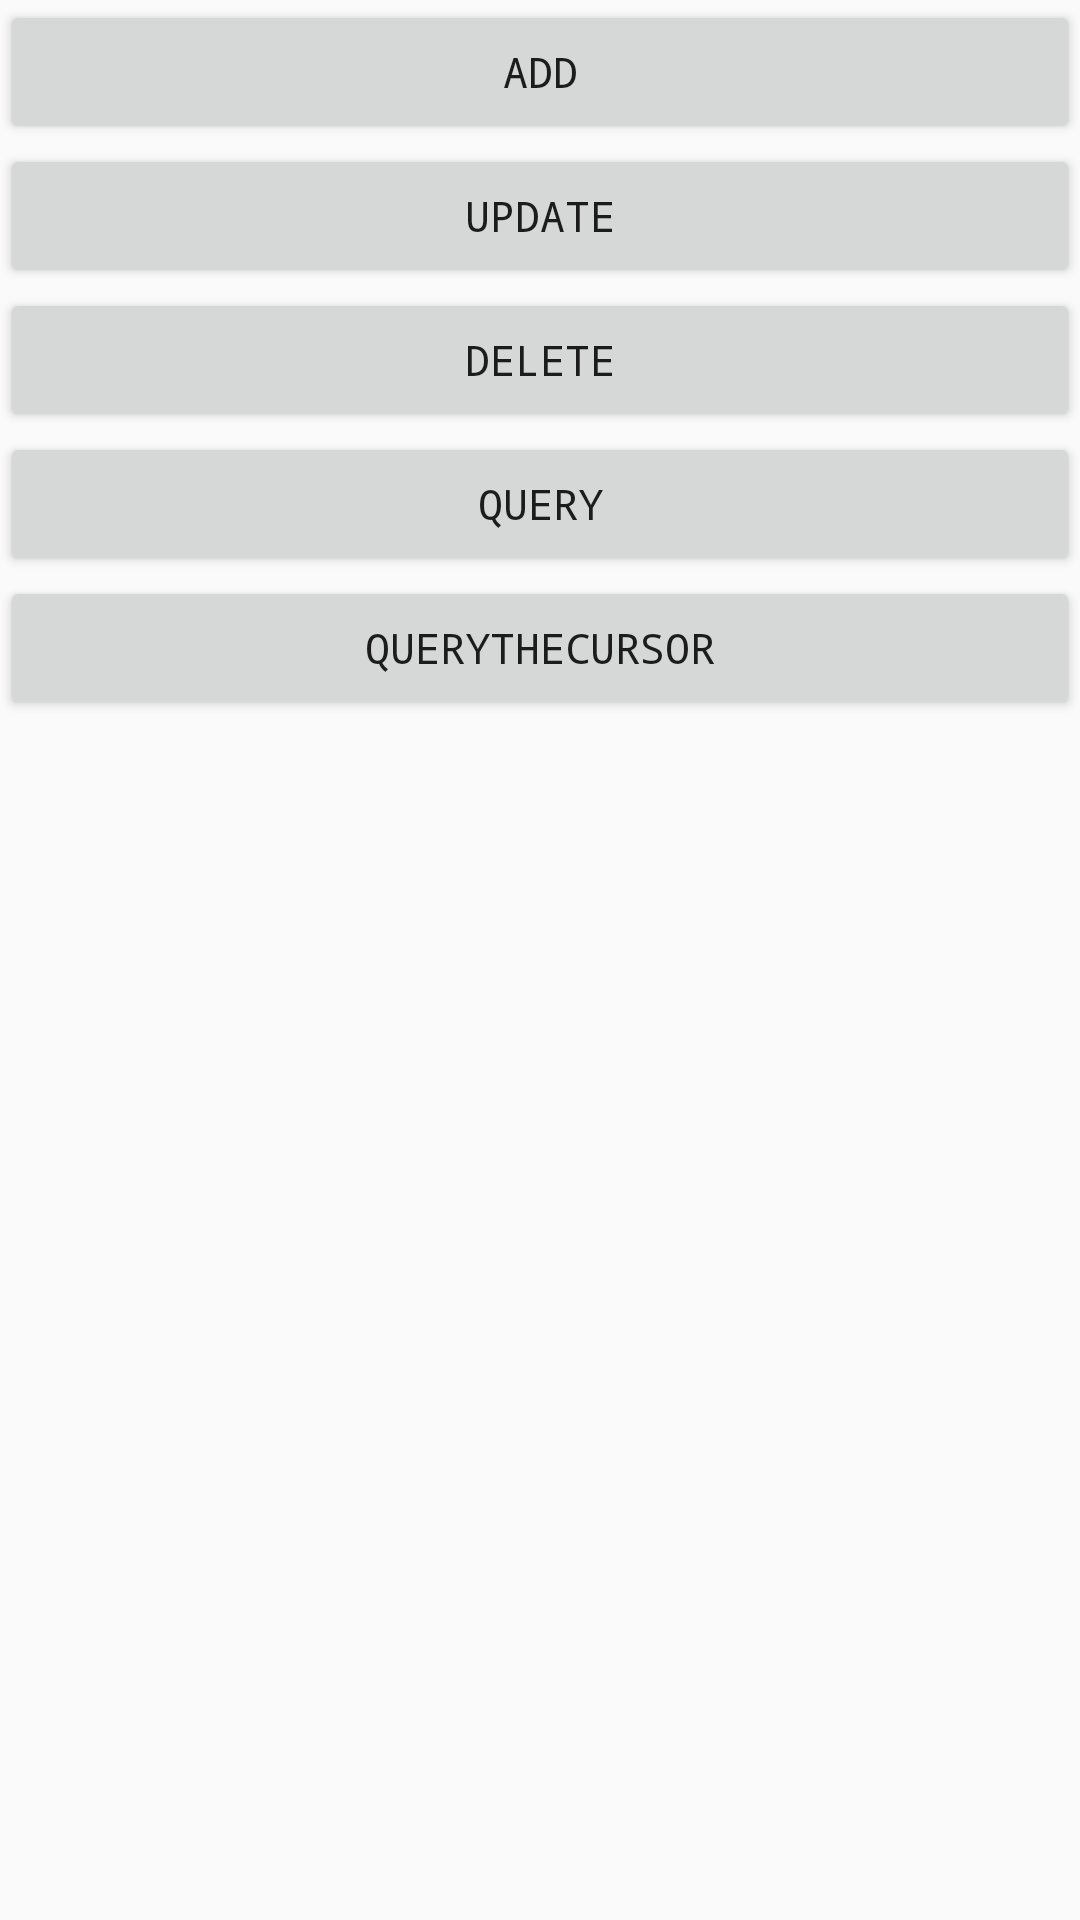

The Android layout XML behind this screen, and the referenced resources:
<!-- AndroidManifest.xml: application theme AppTheme.NoActionBar -->
<!-- res/layout/hellodbactivity.xml -->
<?xml version="1.0" encoding="utf-8"?>
<LinearLayout xmlns:android="http://schemas.android.com/apk/res/android"
    android:layout_width="fill_parent"
    android:layout_height="fill_parent"
    android:orientation="vertical" >

    <Button
        android:layout_width="fill_parent"
        android:layout_height="wrap_content"
        android:onClick="add"
        android:text="add" />

    <Button
        android:layout_width="fill_parent"
        android:layout_height="wrap_content"
        android:onClick="update"
        android:text="update" />

    <Button
        android:layout_width="fill_parent"
        android:layout_height="wrap_content"
        android:onClick="delete"
        android:text="delete" />

    <Button
        android:layout_width="fill_parent"
        android:layout_height="wrap_content"
        android:onClick="query"
        android:text="query" />

    <Button
        android:layout_width="fill_parent"
        android:layout_height="wrap_content"
        android:onClick="queryTheCursor"
        android:text="queryTheCursor" />

    <ListView
        android:id="@+id/listView"
        android:layout_width="fill_parent"
        android:layout_height="wrap_content" />

</LinearLayout>
<!-- resources referenced by this layout -->
<resources>
  <style name="AppTheme.NoActionBar">
          <item name="windowActionBar">false</item>
          <item name="windowNoTitle">true</item>
          <item name="android:typeface">monospace</item>
      </style>
</resources>
